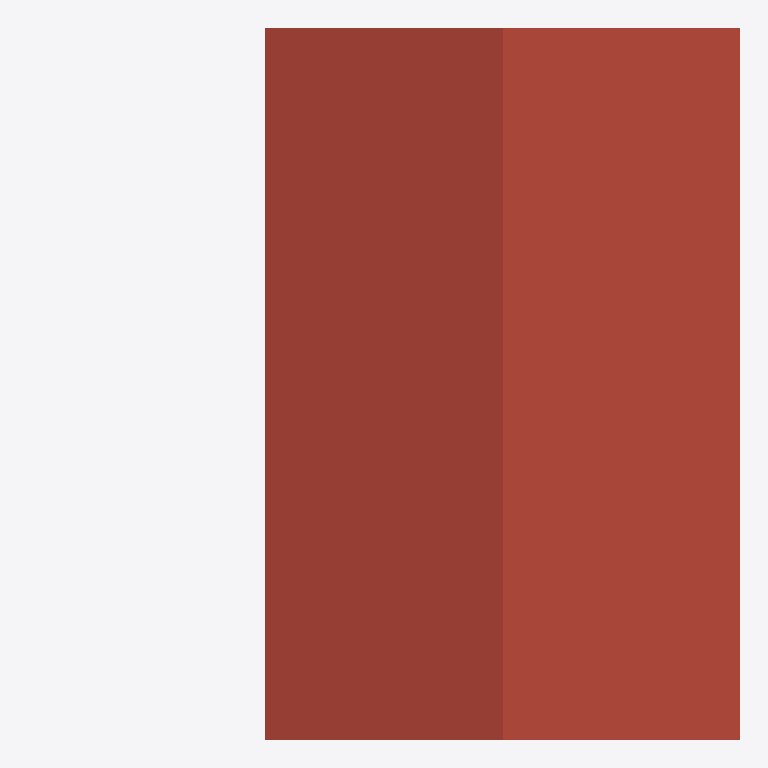
Plan cut of the same IFC building model at storey '02' (level 5.10 m, cut at 6.50 m), seen from above with north up, elements coloured by IFC class: 1 roof (red-brown). Cut surfaces are drawn darker.
Extent 7.5 m × 7.5 m × 6.7 m (x, y, z). Storeys (3): 00 at 0.00 m; 01 at 2.70 m; 02 at 5.10 m. Elements (55): 14 IfcFurniture, 11 IfcBeam, 10 IfcWall, 6 IfcWindow, 3 IfcColumn, 3 IfcDoor, 3 IfcSanitaryTerminal, 2 IfcSlab, 1 IfcRailing, 1 IfcRoof, 1 IfcStair.

HEADER;
FILE_DESCRIPTION(('ViewDefinition[DesignTransferView]'),'2;1');
FILE_NAME('model.ifc','2024-09-24T18:17:24+02:00',(''),(''),'IfcOpenShell 0.8.0','Bonsai 0.8.0','');
FILE_SCHEMA(('IFC4'));
ENDSEC;
DATA;
#1=IFCPROJECT('1zCcJvc9P5RO6yXUq5or6G',$,'My Project',$,$,$,$,(#14,#26),#9);
#30=IFCSITE('0$r5KjQKvDnh34S$s_ati7',$,'My Site',$,$,#53,$,$,$,$,$,$,$,$);
#36=IFCBUILDING('0F7g77o258swfEvN_f57t2',$,'My Building',$,$,#59,$,$,$,$,$,$);
#42=IFCBUILDINGSTOREY('0kU0A7LCr5POK70W8_dMNW',$,'00',$,$,#65,$,$,$,$);
#66=IFCBUILDINGSTOREY('1zhTrOX5PEquN0WJRgTD$T',$,'01',$,$,#104,$,$,$,$);
#83=IFCBUILDINGSTOREY('2dQnvo3iL3TPWFKMQsvWGF',$,'02',$,$,#109,$,$,$,$);
#718=IFCROOF('2Nzm9Q$dfBXAo2T$HN2KfV',$,'Roof',$,$,#742,#736,$,.GABLE_ROOF.);
ENDSEC;